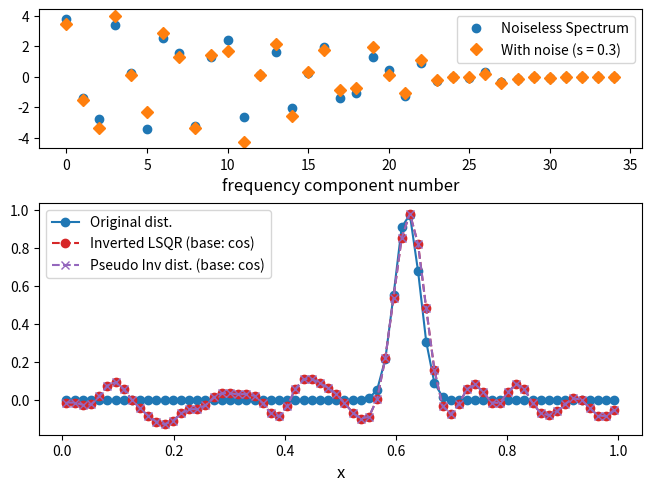
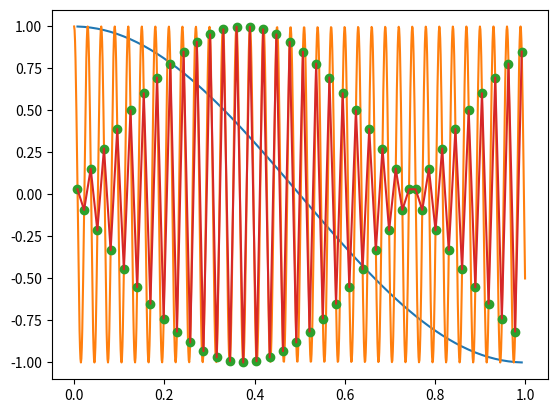
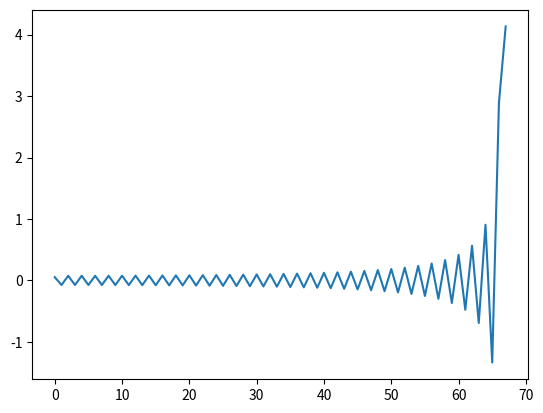

These charts were generated, in order, by the following Python code:
#!/usr/bin/env python3
# -*- coding: utf-8 -*-
"""
Created on Mon Apr 25 15:04:40 2022

@author: marcovitali
"""

import numpy as np
import matplotlib.pyplot as plt
plt.rcParams['figure.dpi'] = 300
plt.rcParams.update({'font.size': 10})
    
    
class dct_6090:
    
    
    def __init__(self, disp_f):
        
        # It receives the actual frequencies used to illuminate the sample
        
        self.N = int(np.ceil(max(disp_f)*2) + 1) # sort of Shannon Th.
        
        # I throw away doubles
        mask = np.append(np.diff(disp_f)!= 0, True)
        self.disp_f = np.array(disp_f)[mask]
    

    def create_space(self):
        
        N = self.N
        
        self.k = self.disp_f.copy()
        self.x = np.linspace(1/(2*N), (N - 0.5)/N, N)
        
        self.X , self.K = np.meshgrid(self.x,self.k)
        
    def create_matrix_cos(self):
        
        self.matrix =  np.cos(2*np.pi * np.multiply(self.K,self.X) )
        
        # fig1, ax1 = plt.subplots(1,1)
        # ax1.set_ylim([-1.1,1.1])
        # ax1.set_xlabel('x', fontsize = 12)
        # for i in range(4):
        #     ax1.plot(self.x, self.matrix[i,:], '-o')
        
    def create_matrix_sq(self):
        
        # We perform the following steps to create a sq wave with freq = 0, period = inf
        
        temp = self.K.copy()
        temp[0,:] = 0.1* np.ones([1,self.N])
        Periods = np.reciprocal(temp)
        self.matrix = -1 + 2*( (self.X + Periods/4)%(Periods) < (Periods/2))
        
        # fig1, ax1 = plt.subplots(1,1)
        # ax1.set_ylim([-1.1,1.3])
        # ax1.set_xlabel('x', fontsize = 12)
        # for i in range(4):
        #     ax1.plot(self.x, self.matrix[i,:] + 0.08*i, '-o')
        
    def compute_inverse(self):
        
        #condition number
        
        # det  = np.linalg.det(self.matrix)
        cond = np.linalg.cond(self.matrix)
        # rank = np.linalg.matrix_rank(self.matrix)
        
        print(f'\nCondition number:  {cond:.5e}\n')
        
        try:
            self.inv_matrix = np.linalg.inv(self.matrix)
        except:
            print('Warning: singular matrix')
            
    def compute_pinv(self):
        
        rcond_pinv = 0.1
        cond = np.linalg.cond(self.matrix)
        print(f'\nDirect matrix condition number:  {cond:.5e}\nP_inv rcond = {rcond_pinv}\n')
        
        self.pinv_matrix = np.linalg.pinv(self.matrix, rcond = rcond_pinv)
        
    
# =====================================================================================
# =====================================================================================

if __name__ == '__main__':
    
    import scipy.fftpack as sp_fft
    
    
    #actual frequncies displayed on the DMD. Normally they are recalculated while performing the image inversion (reading parameters from the H5 file)
    disp_f  = np.array([0, 0.5, 1.0, 1.5037593984962405, 2.0, 2.5, 3.0303030303030303, 3.508771929824561, 4.0, 4.545454545454546, 5.0, 5.555555555555555, 6.0606060606060606, 6.666666666666667, 7.142857142857143, 7.6923076923076925, 8.0, 8.695652173913043, 9.090909090909092, 9.523809523809524, 10.0, 10.526315789473685, 11.11111111111111, 11.764705882352942, 12.5, 12.5, 13.333333333333334, 14.285714285714286, 14.285714285714286, 15.384615384615385, 15.384615384615385, 16.666666666666668, 16.666666666666668, 16.666666666666668, 18.181818181818183, 18.181818181818183, 18.181818181818183, 20.0, 20.0, 20.0, 20.0, 22.22222222222222, 22.22222222222222, 22.22222222222222, 22.22222222222222, 25.0, 25.0, 25.0, 25.0, 25.0, 25.0, 28.571428571428573, 28.571428571428573, 28.571428571428573, 28.571428571428573, 28.571428571428573, 28.571428571428573, 28.571428571428573, 33.333333333333336, 33.333333333333336, 33.333333333333336])
    
    # Creation of the transform object
    
    tras = dct_6090(disp_f)
    tras.create_space()
    
    
    
    base = 'cos'
    # base = 'sq'
    
    
    if base == 'cos':
        tras.create_matrix_cos() # the direct matrix is now in tras.matrix
    elif base == 'sq':
        tras.create_matrix_sq() # the direct matrix is now in tras.matrix
    
    tras.compute_inverse() # the inverse matrix is now in tras.inv_matrix
    tras.compute_pinv()
    
    
    
    # Test signal
    x = np.exp( - ((tras.x - 0.62)**2)/0.001 )
    
    
    
    
    # Noiseless spectrum
    y = np.matmul(tras.matrix,x)
    err_on_y = False
    
    sigma = 0.3
    # offset = 0.4
    offset = 0 # with PosNeg I remove darkcounts
    error_1D = np.random.normal(loc = 1, scale = sigma, size = y.shape)
    error_2D = np.random.normal(loc = 1, scale = sigma, size = tras.matrix.shape)
    
    
    
    
    # ----------------------------------
    #  I add error to the direct matrix
    # ----------------------------------

    # m_dir_with_e = np.multiply(tras.matrix + np.max(np.max(tras.matrix, 0))*offset, error_2D)
    
    # y_with_e = np.matmul(m_dir_with_e, x)
    # err_on_y = True
    
    # fig1, ax1 = plt.subplots(1,1)
    # # ax1.set_ylim([-1.1,1.1])
    # ax1.set_xlabel('x', fontsize = 12)
    # for i in range(4):
    #     ax1.plot( m_dir_with_e[i,:], '-o')
    
    
    
    # --------------------------------------
    #  I add error to the measured spectrum
    # --------------------------------------
    
    y_with_e = np.multiply(y + max(y)*offset, error_1D)
    err_on_y = True
    
    
    # ----------------------------------
    # SCIPY DCT
    
    # if err_on_y:
        
        # y_dct = sp_fft.dct(x, norm = 'ortho')
        # y_dct_e = np.multiply(y_dct + max(y_dct)*offset, error_1D)
        
        # >> To perform the DCT inversion on the DCT spectrum
        # x_prime_dct = sp_fft.idct(y_dct_e, norm = 'ortho')
        
        # >> To perform the DCT inversion on the cos or sq spectrum
        # x_prime_dct = sp_fft.idct(y_with_e, norm = 'ortho')
        
        
    # ----------------------------------
    
    
    if not err_on_y:
        # x_prime_inv = np.matmul(tras.inv_matrix,y)
        x_prime_lstsq ,_,_,_= np.linalg.lstsq(tras.matrix, y, rcond = None)
        x_prime_pinv = np.matmul(tras.pinv_matrix, y)
    else:
        
        # x_prime_inv = np.matmul(tras.inv_matrix, y_with_e)
        # x_prime_solve = np.linalg.solve(tras.matrix, y_with_e)
        x_prime_lstsq ,_,_,_= np.linalg.lstsq(tras.matrix, y_with_e, rcond = 0.1)
        x_prime_pinv = np.matmul(tras.pinv_matrix, y_with_e)
    
    
    # x_prime_dct *= max(x_prime_lstsq)/max(x_prime_dct) # rescale the DCT inverted x
    
    # rec_e_inv = np.linalg.norm(x-x_prime_inv, 2)
    # rec_e_solve = np.linalg.norm(x - x_prime_solve, 2)
    # rec_e_dct = np.linalg.norm(x-x_prime_dct, 2)
    rec_e_lstsq = np.linalg.norm(x-x_prime_lstsq, 2)
    rec_e_pinv = np.linalg.norm(x-x_prime_pinv, 2)
    
    
    # print(f'>> L2 norm errors <<\n{base} base, inverse:  {rec_e_inv:.5e}')
    # print(f'{base} base, np solve: {rec_e_solve:.5e}')
    print(f'{base} base, np lstsq: {rec_e_lstsq:.5e}')
    # print(f'Scipy DCT:          {rec_e_dct:.5e}')
    print(f'{base} base, Pinv:     {rec_e_pinv:.5e}')
    
    fig2, (ax1, ax2) =plt.subplots(2, 1, gridspec_kw={'height_ratios': [ 3, 5]}, constrained_layout=True)
    # fig2.clf()
    ax1.plot( y,'o', color = 'C0', label = 'Noiseless Spectrum')
    if err_on_y: ax1.plot( y_with_e,'D', color = 'C1', label = f'With noise (s = {sigma})')
    # ax1.set_ylim([-50,70])
    ax1.set_xlabel('frequency component number', fontsize = 12)
    ax1.legend(fontsize = 10)
    
    ax2.plot(tras.x, x,'-o', color = 'C0', label = 'Original dist.')
    ax2.plot(tras.x, x_prime_lstsq,'--o', color = 'C3', markersize = 6, label = f'Inverted LSQR (base: {base})')
    ax2.plot(tras.x, x_prime_pinv,'--x', color = 'C4', markersize = 6, label = f'Pseudo Inv dist. (base: {base})')
    
    # if err_on_y: ax2.plot(tras.x, x_prime_dct,'--D', color = 'C6', markersize = 4, label = 'DCT inversion')
    ax2.set_xlabel('x', fontsize = 12)
    ax2.legend(fontsize = 10)
    
    
    #%%
    
    temp = np.linspace(0,1,1000)
    temp_y = np.cos(2*np.pi * disp_f[-1] *temp)
    y_dct = sp_fft.dct(tras.matrix[-1,:], norm = 'ortho')
    x_dct = sp_fft.idct(y_dct, norm = 'ortho')
    
    
    fig3, ax3 = plt.subplots(1,1)
    ax3.plot(tras.x, tras.matrix[1,:])
    ax3.plot(temp, temp_y)
    ax3.plot(tras.x, tras.matrix[-1,:], 'o')
    ax3.plot(tras.x, x_dct)
    
    plt.figure()
    plt.plot(y_dct)
    
    